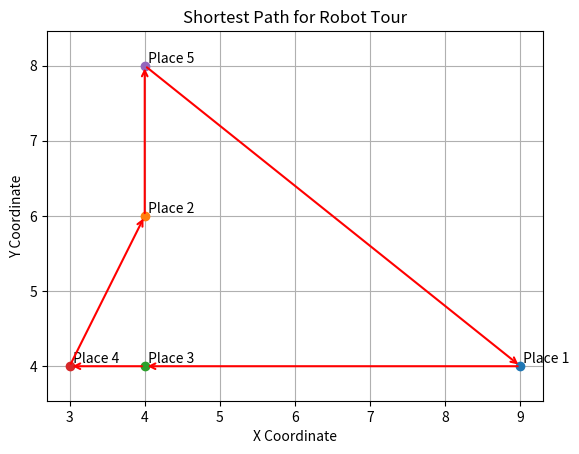

Generate this figure with matplotlib:
import matplotlib.pyplot as plt
import numpy as np

# Define the places
places = {'Place 1': np.array([9, 4]),
          'Place 2': np.array([4, 6]),
          'Place 3': np.array([4, 4]),
          'Place 4': np.array([3, 4]),
          'Place 5': np.array([4, 8])}

fig, ax = plt.subplots()
# Plot each point and add annotations for each place.
for place, coords in places.items():
    ax.plot(*coords, 'o', label=place)
    ax.text(coords[0], coords[1], f' {place}', verticalalignment='bottom')

# Define the tour
tour = ['Place 1', 'Place 3', 'Place 4', 'Place 2', 'Place 5', 'Place 1']

# Draw arrows between places in the tour
for i in range(len(tour)-1):
    start_place, end_place = tour[i], tour[i+1]
    ax.annotate("",
                xy=places[end_place], xycoords='data',
                xytext=places[start_place], textcoords='data',
                arrowprops=dict(arrowstyle="->", color="r", lw=1.5),
                )

plt.xlabel('X Coordinate')
plt.ylabel('Y Coordinate')
plt.title('Shortest Path for Robot Tour')
plt.grid(True)
plt.axis('equal')
plt.show()